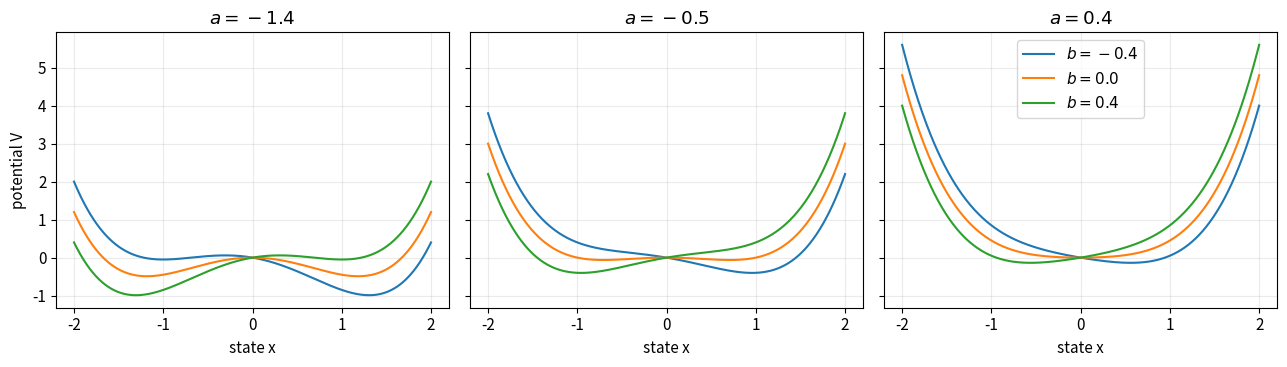
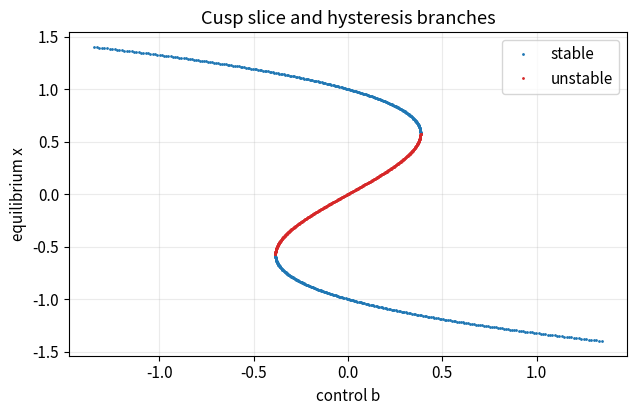

The script that saved these images, in order:
import numpy as np
import matplotlib.pyplot as plt

plt.rcParams.update({
    "figure.figsize": (7.2, 4.2),
    "axes.grid": True,
    "grid.alpha": 0.25,
    "font.size": 11,
})
rng = np.random.default_rng(20260904)

def real_equilibria(a, b, tol=1e-9):
    roots = np.roots([1.0, 0.0, a, b])
    roots = roots[np.abs(roots.imag) < tol].real
    return np.sort(roots)

a_values = [-1.4, -0.5, 0.4]
x = np.linspace(-2.0, 2.0, 800)
fig, ax = plt.subplots(1, 3, figsize=(13, 3.8), sharey=True)
for axis, a in zip(ax, a_values):
    for b in [-0.4, 0.0, 0.4]:
        V = x**4/4 + a*x**2/2 + b*x
        axis.plot(x, V, label=fr"$b={b}$")
    axis.set(title=fr"$a={a}$", xlabel="state x")
ax[0].set_ylabel("potential V")
ax[-1].legend()
plt.tight_layout()


# Equilibrium surface projected onto the (b, x) plane for fixed a < 0.
a = -1.0
x_branch = np.linspace(-1.4, 1.4, 1000)
b_branch = -(x_branch**3 + a*x_branch)
stable = 3*x_branch**2 + a > 0

plt.plot(b_branch[stable], x_branch[stable], "C0.", ms=2, label="stable")
plt.plot(b_branch[~stable], x_branch[~stable], "C3.", ms=2, label="unstable")
plt.xlabel("control b")
plt.ylabel("equilibrium x")
plt.title("Cusp slice and hysteresis branches")
plt.legend()
plt.show()
